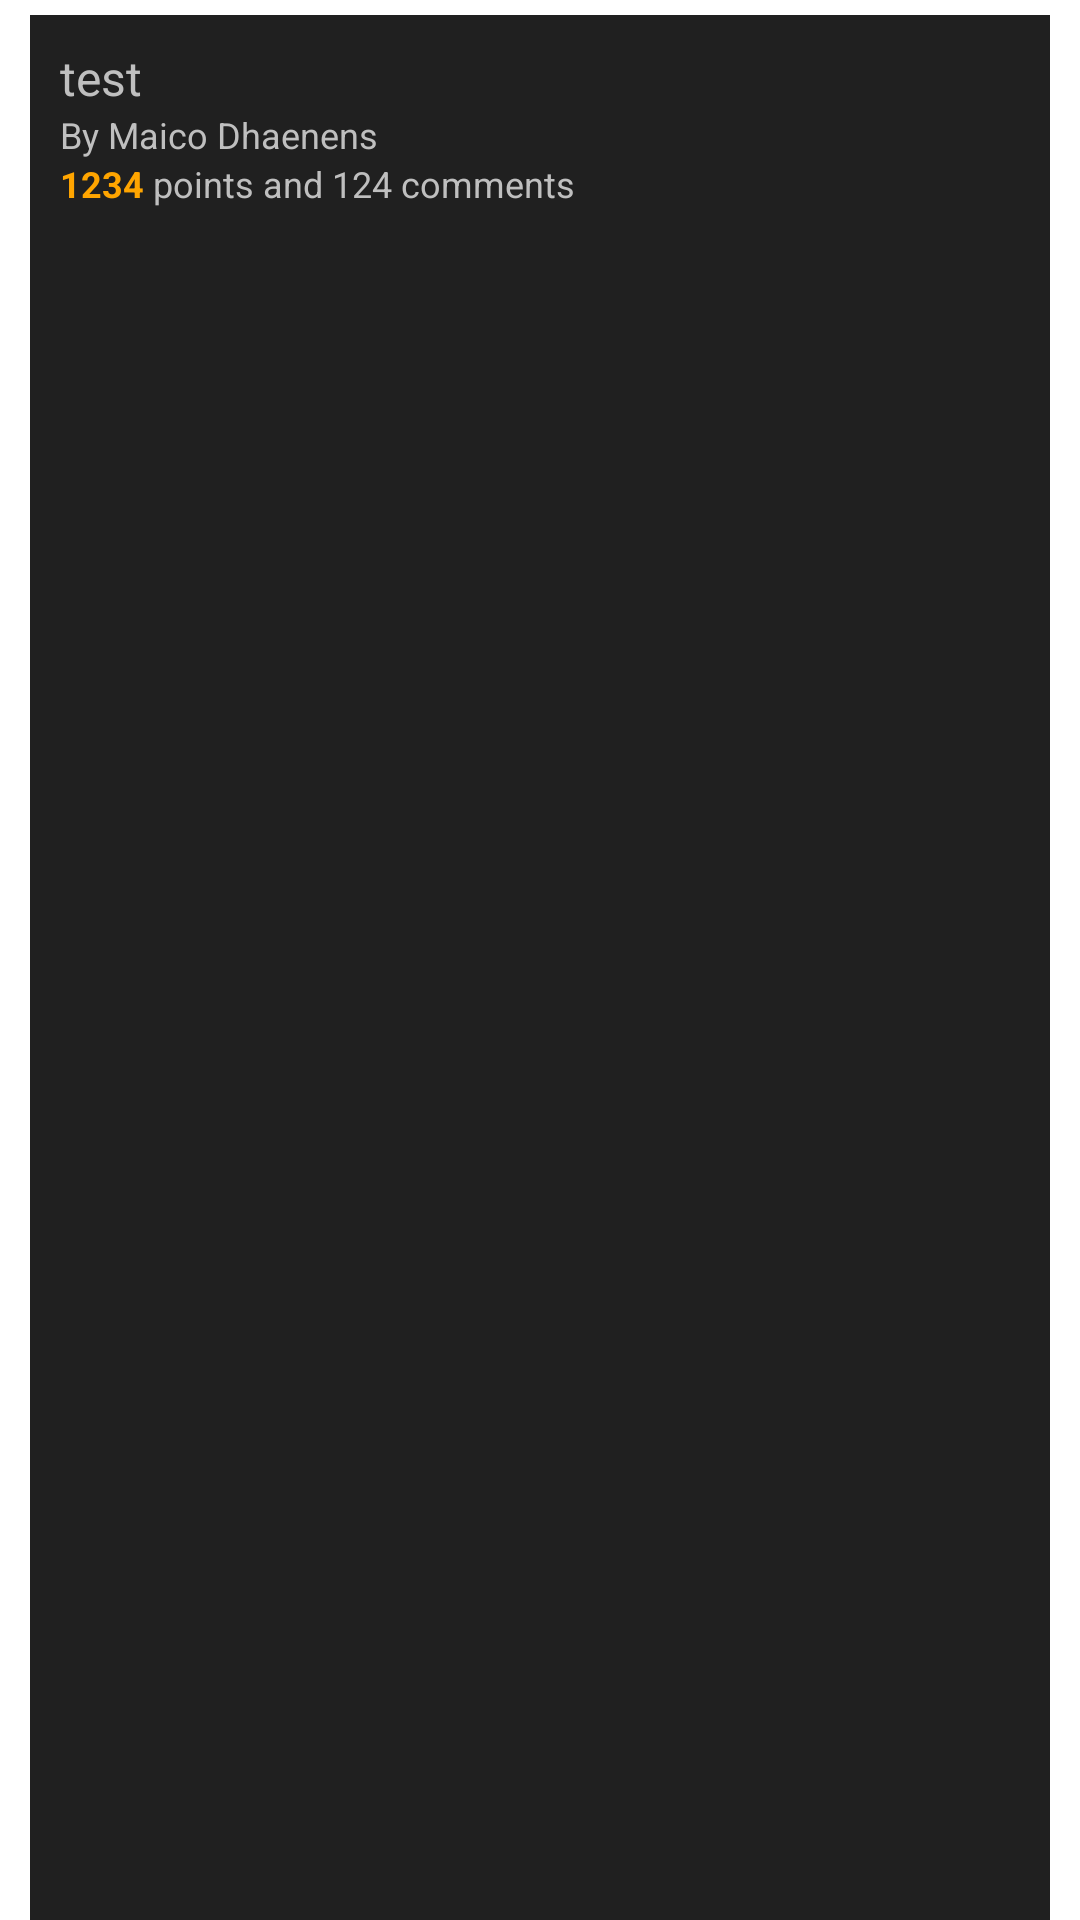

Produce the Android XML layout that renders to this screen, including the resource entries it uses.
<!-- AndroidManifest.xml: application theme android:Theme.Holo.Light -->
<!-- res/layout/listitem.xml -->
<?xml version="1.0" encoding="utf-8"?>

<LinearLayout xmlns:android="http://schemas.android.com/apk/res/android"
    android:layout_width="match_parent"
    android:layout_height="match_parent"
    android:orientation="vertical">

    <RelativeLayout
        android:layout_width="match_parent"
        android:layout_height="match_parent"
        android:background="@color/darkgray"
        android:layout_marginTop="5dp"
        android:layout_marginLeft="10dp"
        android:layout_marginRight="10dp">

        <TextView
            android:id="@+id/title"
            android:text="test"
            android:textSize="16dp"
            android:textColor="@color/lightgray"
            android:background="@color/darkgray"
            android:paddingLeft="10dp"
            android:paddingRight="10dp"
            android:paddingTop="10dp"
            android:layout_width="fill_parent"
            android:layout_height="wrap_content" />

        <TextView
            android:text="By Maico Dhaenens"
            android:textSize="12dp"
            android:textColor="@color/lightgray"
            android:background="@color/darkgray"
            android:paddingLeft="10dp"
            android:paddingRight="10dp"
            android:id="@+id/author"
            android:layout_below="@+id/title"
            android:layout_width="fill_parent"
            android:layout_height="wrap_content" />

        <TextView
            android:id="@+id/score"
            android:textColor="@color/darkyellow"
            android:background="@color/darkgray"
            android:paddingLeft="10dp"
            android:textSize="12dp"
            android:textStyle="bold"
            android:text="1234"
            android:layout_below="@id/author"
            android:layout_width="wrap_content"
            android:layout_height="wrap_content" />

        <TextView
            android:id="@+id/comments"
            android:layout_toRightOf="@+id/score"
            android:textColor="@color/lightgray"
            android:background="@color/darkgray"
            android:paddingRight="10dp"
            android:paddingBottom="10dp"
            android:layout_below="@+id/author"
            android:textSize="12dp"
            android:text=" points and 124 comments"
            android:layout_width="wrap_content"
            android:layout_height="wrap_content" />
        </RelativeLayout>


</LinearLayout>
<!-- resources referenced by this layout -->
<resources>
  <color name="darkgray">#202020</color>
  <color name="darkyellow">#ffa500</color>
  <color name="lightgray">#bfbfbf</color>
</resources>
